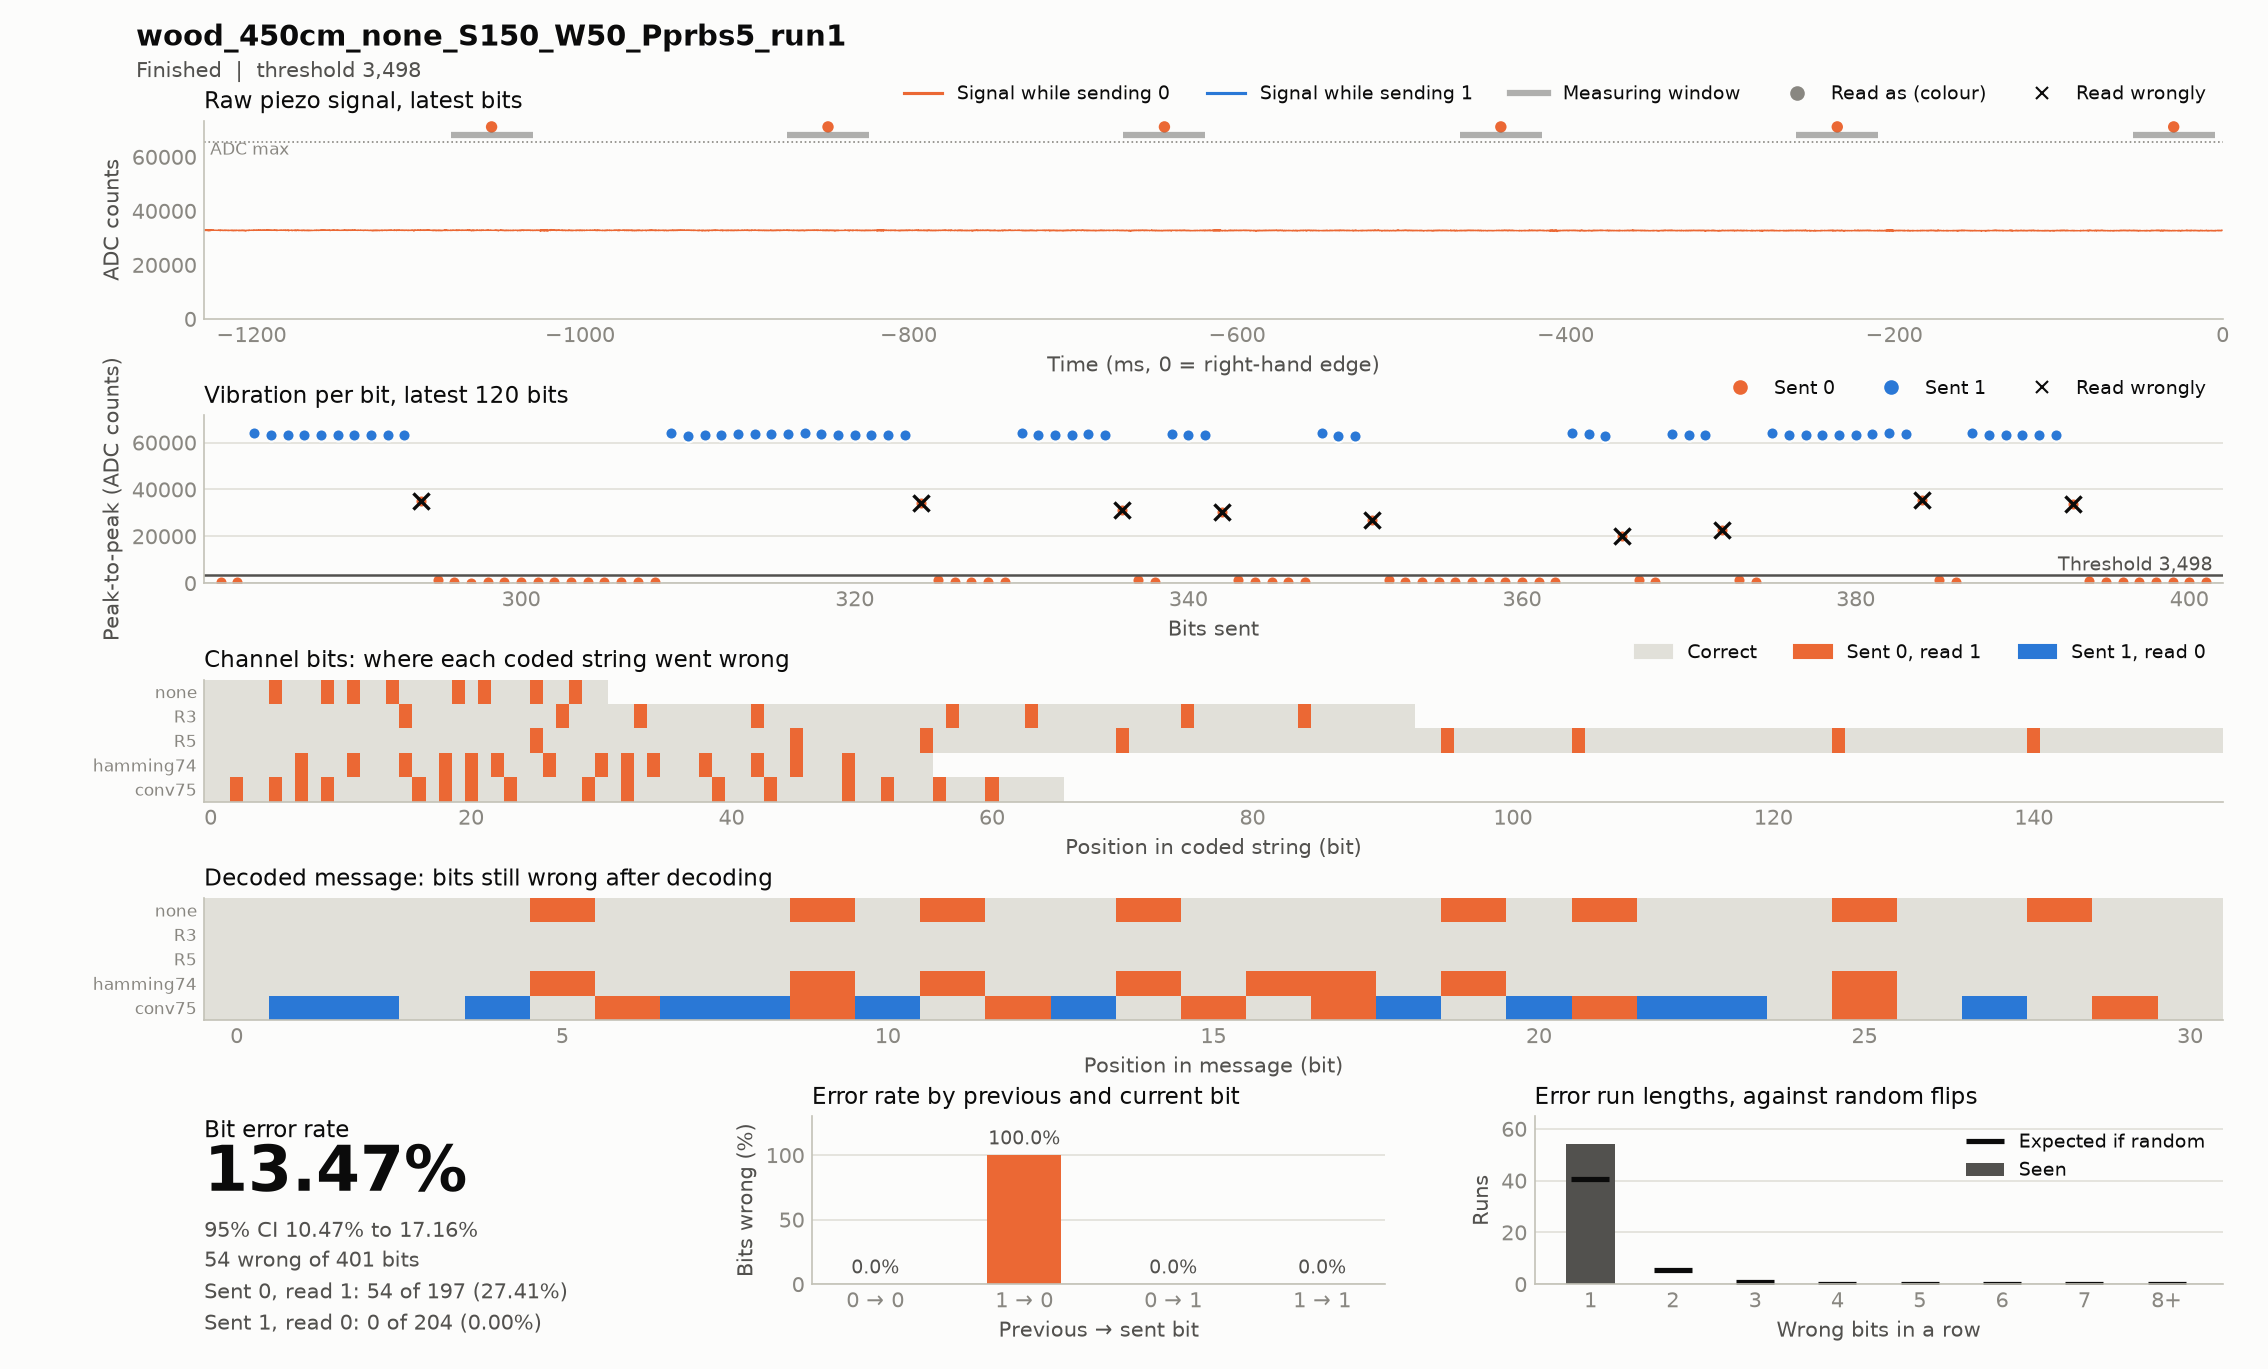

Source data for this figure (header and first rows):
timestamp, case, source, material, distance_cm, noise, run, notes, settle_ms, window_ms, threshold, git, block, index, code, seed, sent, received, vibration, decoded, message, channel_bits, channel_errors, zero_to_one
2026-11-17T15:00:36, wood_450cm_none_S150_W50_Pprbs5_run1, hardware, wood, 450, none, 1, baseline, 150, 50, 3498, c85d45d, codes, 0, hamming74, prbs5, 1111111001100110110101001100010101001100…, 1111111101110111111111101110011111101110…, 63913 63489 63397 63415 63517 63505 6345…, 1111110111110110111110111111000, 1111100110100100001010111011000, 56, 14, 14
2026-11-17T15:00:50, wood_450cm_none_S150_W50_Pprbs5_run1, hardware, wood, 450, none, 1, baseline, 150, 50, 3498, c85d45d, codes, 0, conv75, prbs5, 1101101010011111010100101111101100001110…, 1111111111011111111110111111111110001111…, 63852 63507 22080 64001 63387 19691 6387…, 1001001001001001010001001110010, 1111100110100100001010111011000, 66, 16, 16
2026-11-17T15:00:56, wood_450cm_none_S150_W50_Pprbs5_run1, hardware, wood, 450, none, 1, baseline, 150, 50, 3498, c85d45d, codes, 0, none, prbs5, 1111100110100100001010111011000, 1111110111110110001111111111100, 63873 63441 63439 63443 63313 19349 1606…, 1111110111110110001111111111100, 1111100110100100001010111011000, 31, 8, 8
2026-11-17T15:01:28, wood_450cm_none_S150_W50_Pprbs5_run1, hardware, wood, 450, none, 1, baseline, 150, 50, 3498, c85d45d, codes, 0, R5, prbs5, 1111111111111111111111111000000000011111…, 1111111111111111111111111100000000011111…, 63873 63617 63147 63275 63361 63395 6340…, 1111100110100100001010111011000, 1111100110100100001010111011000, 155, 8, 8
2026-11-17T15:01:47, wood_450cm_none_S150_W50_Pprbs5_run1, hardware, wood, 450, none, 1, baseline, 150, 50, 3498, c85d45d, codes, 0, R3, prbs5, 1111111111111110000001111110001110000001…, 1111111111111111000001111111001111000001…, 63937 62977 63249 63425 63635 63873 6379…, 1111100110100100001010111011000, 1111100110100100001010111011000, 93, 8, 8
